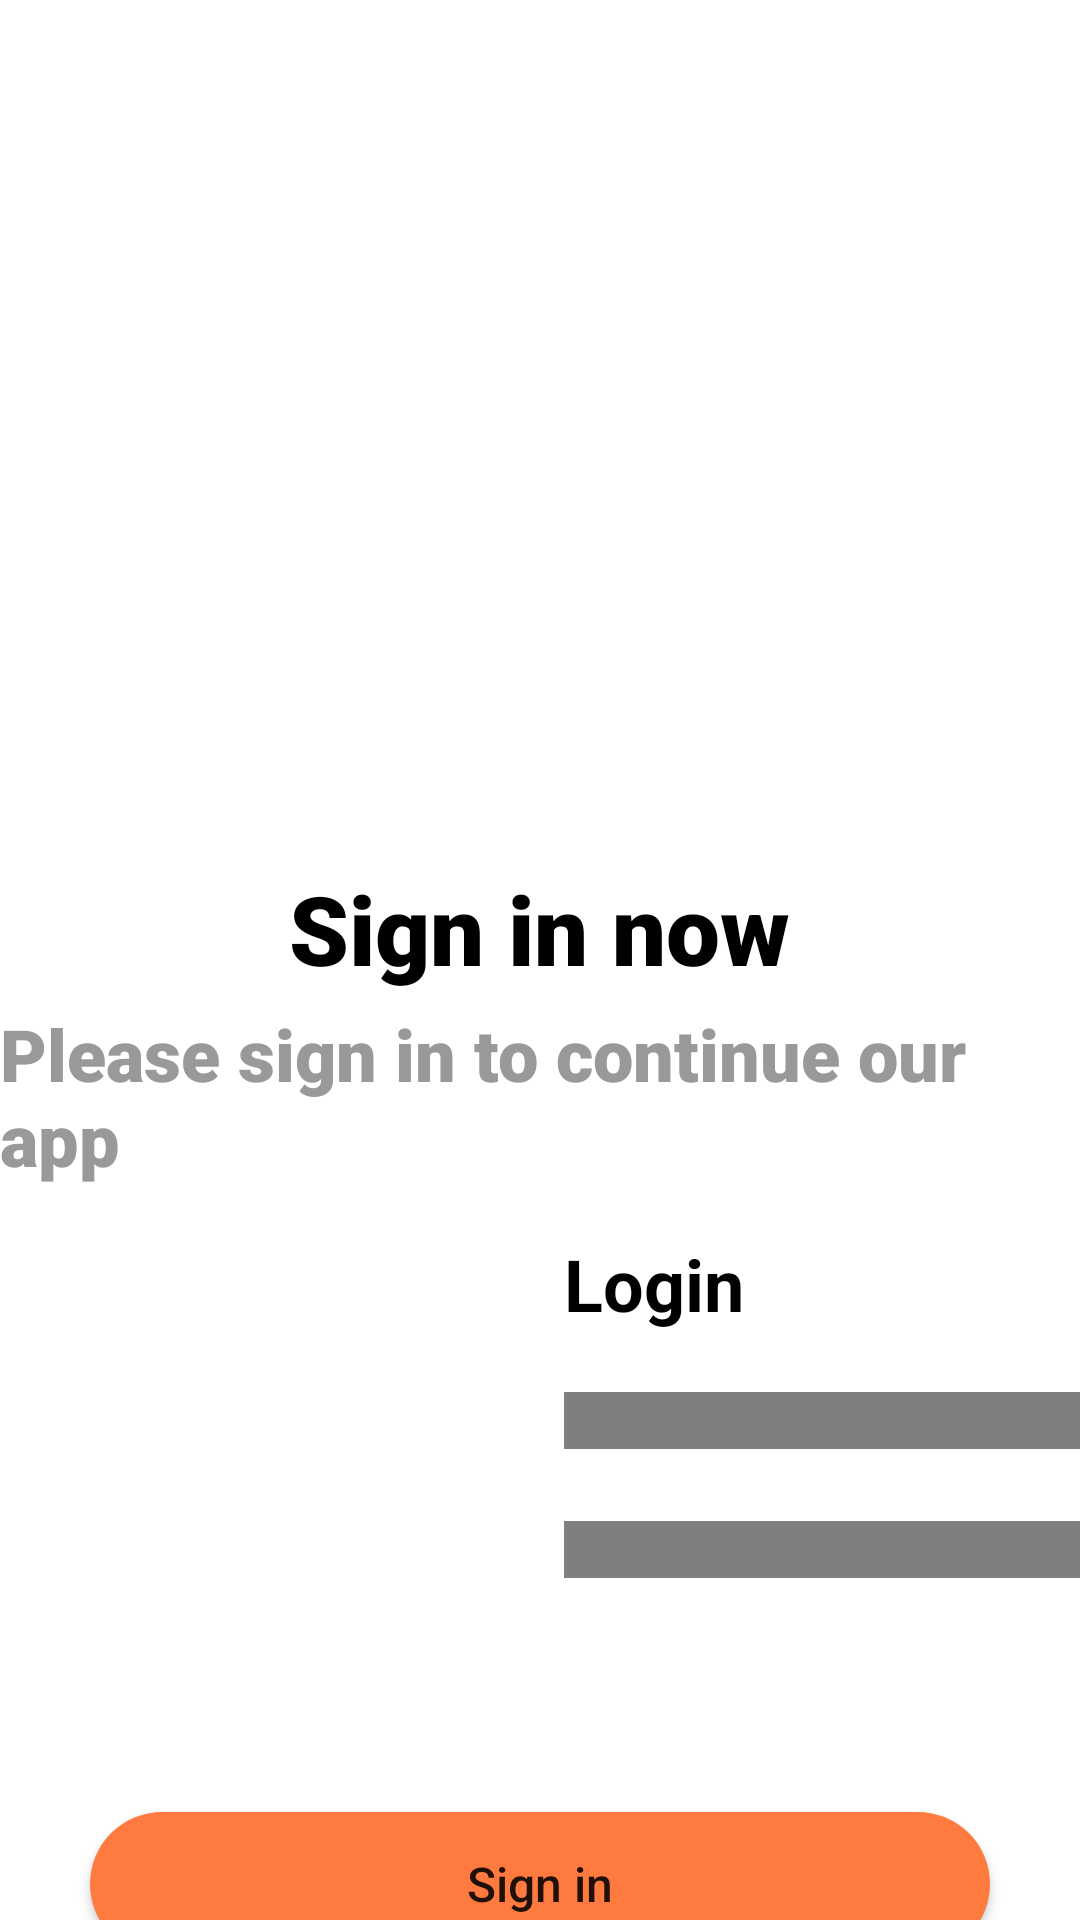

This screen was rendered from an Android layout file. Write that file and the resources it references.
<!-- AndroidManifest.xml: application theme Theme.RecoMenu -->
<!-- res/layout/fragment_login.xml -->
<?xml version="1.0" encoding="utf-8"?>
<androidx.constraintlayout.widget.ConstraintLayout xmlns:android="http://schemas.android.com/apk/res/android"
    xmlns:tools="http://schemas.android.com/tools"
    android:layout_width="match_parent"
    android:layout_height="match_parent"
    xmlns:app="http://schemas.android.com/apk/res-auto"
    android:background="@color/white"
    tools:context=".auth.LoginFragment">

    <RelativeLayout
        android:id="@+id/container"
        android:layout_width="match_parent"
        android:layout_height="wrap_content"
        android:background="@color/white"
        android:orientation="vertical"
        app:layout_constraintEnd_toEndOf="parent"
        app:layout_constraintStart_toStartOf="parent"
        app:layout_constraintTop_toTopOf="parent">

        <ImageView
            android:id="@+id/logo_reco"
            android:layout_width="400dp"
            android:layout_height="250dp"
            android:layout_centerHorizontal="true"
            android:layout_marginTop="16dp"
            android:layout_marginBottom="20dp"
            android:src="@drawable/reco_menu"
            />

        <TextView
            android:id="@+id/welcoming_text"
            android:layout_width="wrap_content"
            android:layout_height="wrap_content"
            android:layout_below="@id/logo_reco"
            android:layout_centerHorizontal="true"
            android:layout_marginTop="2dp"
            android:fontFamily="sans-serif-black"
            android:text="@string/sign_in_now"
            android:textColor="@color/black"
            android:textStyle="bold"
            android:textSize="32sp"
            />

        <TextView
            android:id="@+id/sign_in_please"
            android:layout_width="wrap_content"
            android:layout_height="wrap_content"
            android:layout_below="@id/welcoming_text"
            android:layout_centerHorizontal="true"
            android:layout_marginTop="4dp"
            android:fontFamily="sans-serif-black"
            android:text="@string/please_sign_in"
            android:textColor="@color/gray"
            android:textSize="24sp"
            />

    </RelativeLayout>


    <TextView
        android:id="@+id/label_auth"
        android:layout_width="wrap_content"
        android:layout_height="wrap_content"
        android:layout_marginStart="188dp"
        android:layout_marginTop="16dp"
        android:text="@string/login_string"
        android:textColor="@color/black"
        android:textSize="24sp"
        android:textStyle="bold"
        android:transitionName="auth"
        app:layout_constraintStart_toStartOf="parent"
        app:layout_constraintTop_toBottomOf="@+id/container" />

    <Button
        android:id="@+id/btn_action"
        android:layout_width="300dp"
        android:layout_height="wrap_content"
        android:layout_marginHorizontal="32dp"
        android:layout_marginTop="160dp"
        android:background="@drawable/custom_sign_in_button"
        android:text="@string/sign_in_button"
        android:textAllCaps="false"
        android:textSize="16sp"
        android:transitionName="action"
        app:backgroundTint="@null"
        app:layout_constraintEnd_toEndOf="parent"
        app:layout_constraintStart_toStartOf="parent"
        app:layout_constraintTop_toBottomOf="@+id/label_auth" />

    <LinearLayout
        android:id="@+id/container_2"
        android:layout_width="match_parent"
        android:layout_height="wrap_content"
        android:layout_marginTop="10dp"
        android:gravity="center_horizontal"
        android:transitionName="misc"
        app:layout_constraintEnd_toEndOf="parent"
        app:layout_constraintHorizontal_bias="1.0"
        app:layout_constraintStart_toStartOf="parent"
        app:layout_constraintTop_toBottomOf="@+id/btn_action">

        <TextView
            android:id="@+id/label_register"
            android:layout_width="wrap_content"
            android:layout_height="wrap_content"
            android:text="@string/question_account"
            android:textColor="@color/black"
            android:textSize="16sp" />

        <TextView
            android:id="@+id/btn_register"
            android:layout_width="wrap_content"
            android:layout_height="wrap_content"
            android:padding="10dp"
            android:text="@string/sign_up"
            android:textColor="@color/blue_register"
            android:textSize="16sp"
            android:textStyle="bold" />

    </LinearLayout>

    <TextView
        android:id="@+id/label_connect"
        android:layout_width="wrap_content"
        android:layout_height="wrap_content"
        android:text="@string/or_connect"
        android:textColor="@color/black"
        android:textSize="16sp"
        app:layout_constraintBottom_toBottomOf="parent"
        app:layout_constraintEnd_toEndOf="parent"
        app:layout_constraintStart_toStartOf="parent"
        app:layout_constraintTop_toBottomOf="@+id/container_2"
        app:layout_constraintVertical_bias="0.0" />

    <com.dicoding.learn.recomenu.customview.EditTextEmail
        android:id="@+id/editTextTextEmailAddress"
        android:layout_width="900dp"
        android:layout_height="wrap_content"
        android:layout_marginStart="188dp"
        android:layout_marginTop="20dp"
        android:ems="10"
        android:hint="@string/email_hint"
        android:inputType="textEmailAddress"
        app:layout_constraintStart_toStartOf="parent"
        app:layout_constraintTop_toBottomOf="@+id/label_auth"
        android:textColorHint="@color/secondary"/>

    <com.dicoding.learn.recomenu.customview.EditTextPassword
        android:id="@+id/editTextTextPassword"
        android:layout_width="900dp"
        android:layout_height="wrap_content"
        android:layout_marginStart="188dp"
        android:layout_marginTop="24dp"
        android:ems="10"
        android:hint="@string/password_hint"
        android:inputType="textPassword"
        app:layout_constraintStart_toStartOf="parent"
        app:layout_constraintTop_toBottomOf="@+id/editTextTextEmailAddress"
        android:textColorHint="@color/secondary"/>

    <ImageView
        android:id="@+id/gmail_logo"
        android:layout_width="100dp"
        android:layout_height="50dp"
        android:src="@drawable/gmail_logo"
        app:layout_constraintBottom_toBottomOf="parent"
        app:layout_constraintEnd_toEndOf="parent"
        app:layout_constraintHorizontal_bias="0.499"
        app:layout_constraintStart_toStartOf="parent"
        app:layout_constraintTop_toBottomOf="@+id/label_connect"
        app:layout_constraintVertical_bias="0.251" />


</androidx.constraintlayout.widget.ConstraintLayout>
<!-- resources referenced by this layout -->
<resources>
  <color name="black">#FF000000</color>
  <color name="blue_register">#39A9E8</color>
  <color name="gray">#999999</color>
  <color name="secondary">#FFA077</color>
  <color name="white">#FFFFFFFF</color>
  <!-- drawable custom_sign_in_button (drawable) -->
  <?xml version="1.0" encoding="utf-8"?>
  
  <shape xmlns:android="http://schemas.android.com/apk/res/android"
      android:shape="rectangle">
      <solid android:color="@color/primary" />
      <corners android:radius="100dp" />
  </shape>
  <string name="email_hint">email</string>
  <string name="login_string">Login</string>
  <string name="or_connect">Or Connect</string>
  <string name="password_hint">password</string>
  <string name="please_sign_in">Please sign in to continue our app</string>
  <string name="question_account">Don’t have an account?</string>
  <string name="sign_in_button">Sign in</string>
  <string name="sign_in_now">Sign in now</string>
  <string name="sign_up">Sign Up</string>
  <style name="Theme.RecoMenu" parent="Theme.MaterialComponents.DayNight.DarkActionBar">
          
          <item name="colorPrimary">@color/primary</item>
          <item name="colorPrimaryVariant">@color/secondary</item>
          <item name="colorOnPrimary">@color/white</item>
          
          <item name="colorSecondary">@color/teal_200</item>
          <item name="colorSecondaryVariant">@color/teal_700</item>
          <item name="colorOnSecondary">@color/black</item>
          
          <item name="android:statusBarColor">?attr/colorPrimaryVariant</item>
          
      </style>
  <color name="primary">#FF7A3F</color>
  <color name="teal_200">#FF03DAC5</color>
  <color name="teal_700">#FF018786</color>
</resources>
